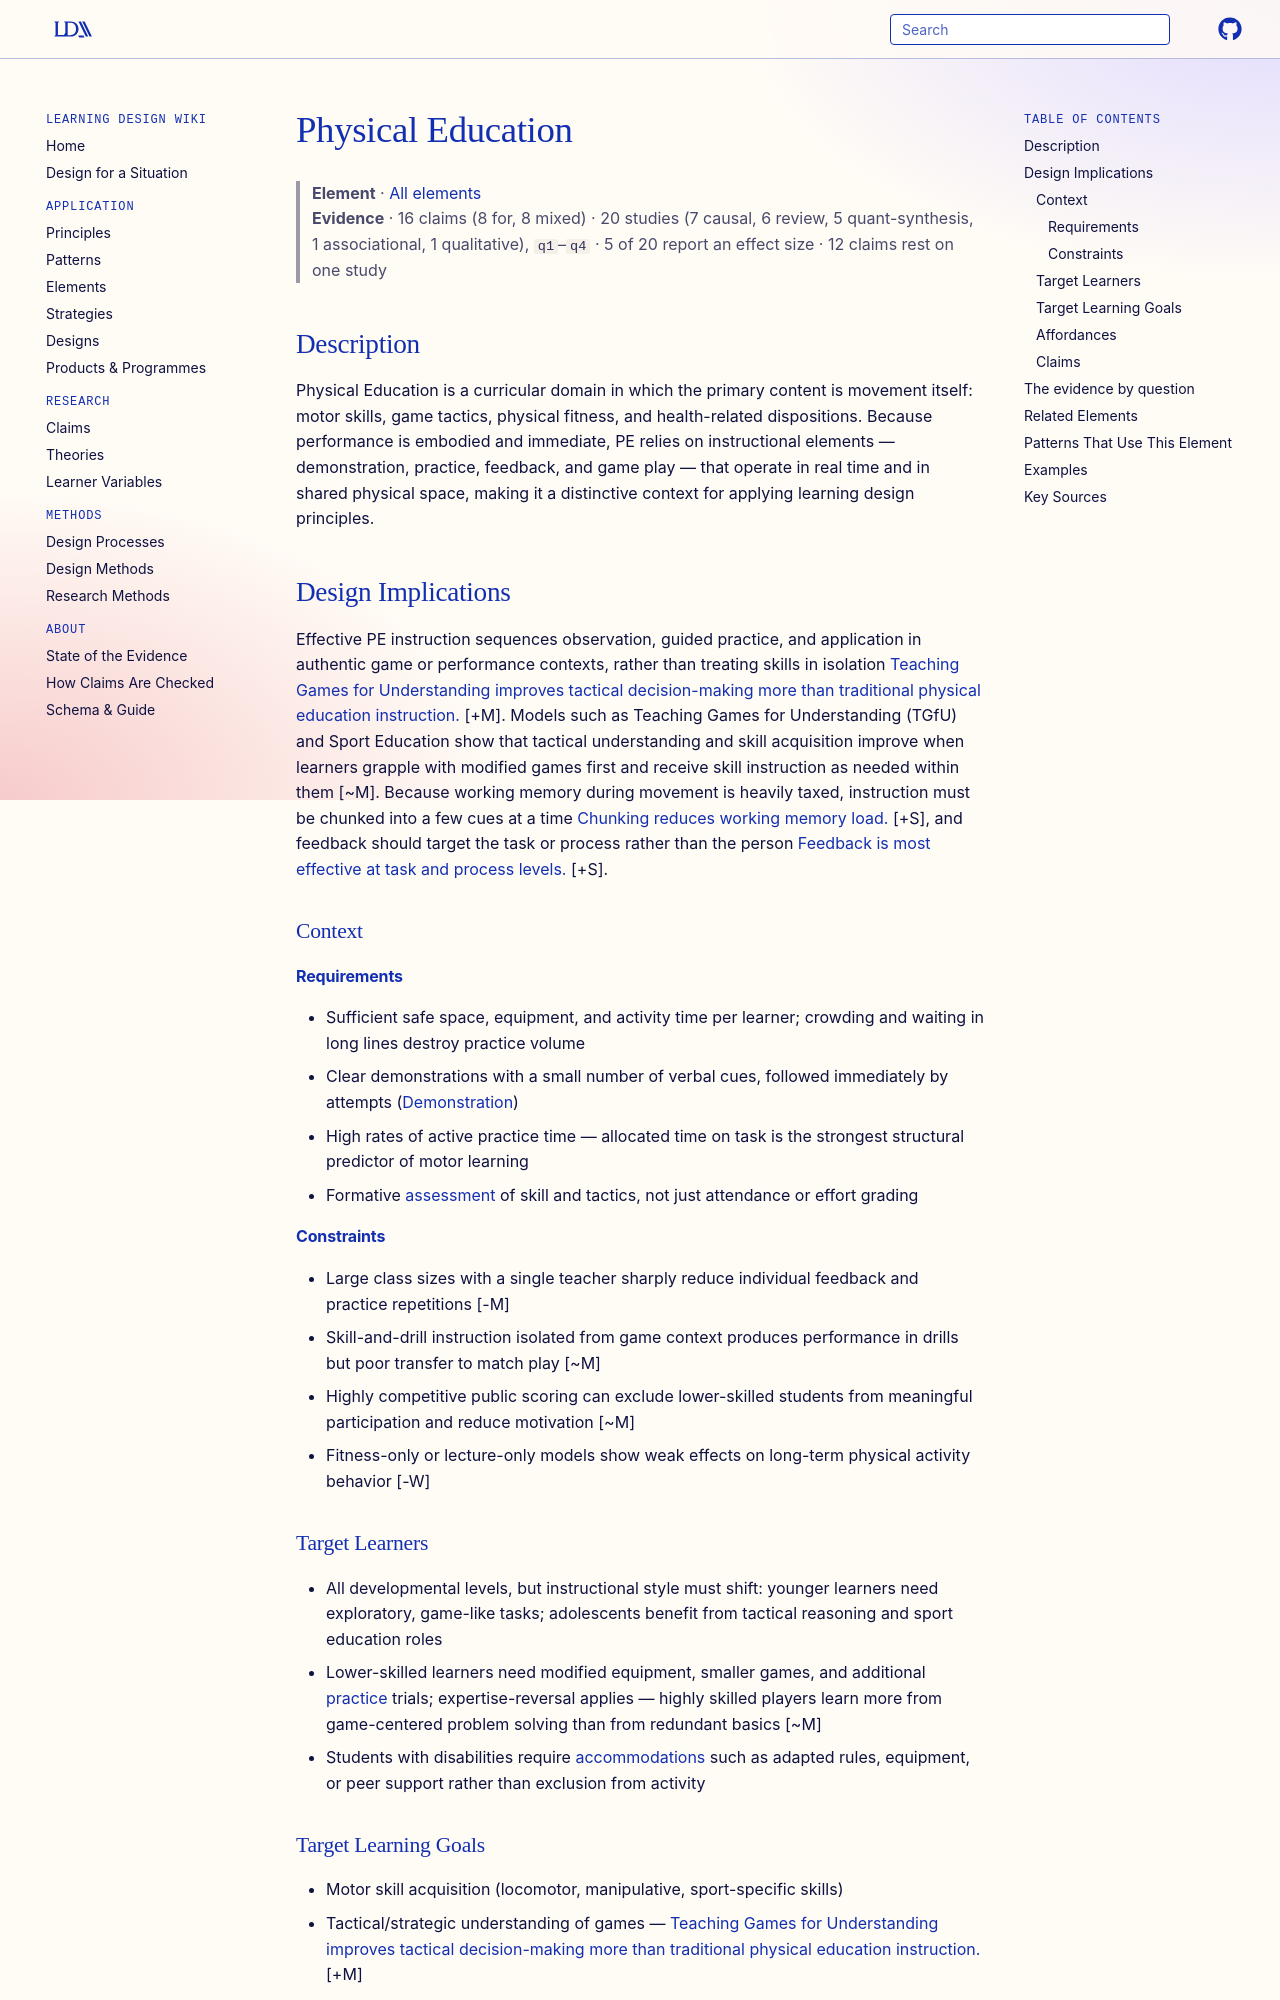

repository: Learning-Design-Alliance/learning-wiki · page: elements/physical-education/index.html · generator: mkdocs

---
type: element
id: physical-education
title: Physical Education
description: Physical Education (PE) is a curricular domain in which learning goals — motor skill, tactical understanding, fitness, and dispositions — are achieved primarily through structured physical activity rather than text or discussion.
canonical: true
status: review
generated:
  by: "claude/unspecified"
  at: 2026-08-29
---

# Physical Education

> **Element** · [All elements](index.md)
> **Evidence** · 16 claims (8 for, 8 mixed) · 20 studies (7 causal, 6 review, 5 quant-synthesis, 1 associational, 1 qualitative), `q1`–`q4` · 5 of 20 report an effect size · 12 claims rest on one study

## Description
Physical Education is a curricular domain in which the primary content is movement itself: motor skills, game tactics, physical fitness, and health-related dispositions. Because performance is embodied and immediate, PE relies on instructional elements — demonstration, practice, feedback, and game play — that operate in real time and in shared physical space, making it a distinctive context for applying learning design principles.

## Design Implications

Effective PE instruction sequences observation, guided practice, and application in authentic game or performance contexts, rather than treating skills in isolation [Teaching Games for Understanding improves tactical decision-making more than traditional physical education instruction.](../claims/teaching-games-for-understanding-improves-tactical-decision-making.md) [+M]. Models such as Teaching Games for Understanding (TGfU) and Sport Education show that tactical understanding and skill acquisition improve when learners grapple with modified games first and receive skill instruction as needed within them [~M]. Because working memory during movement is heavily taxed, instruction must be chunked into a few cues at a time [Chunking reduces working memory load.](../claims/chunking-reduces-working-memory-load.md) [+S], and feedback should target the task or process rather than the person [Feedback is most effective at task and process levels.](../claims/feedback-most-effective-at-task-and-process-levels.md) [+S].

### Context
#### Requirements
- Sufficient safe space, equipment, and activity time per learner; crowding and waiting in long lines destroy practice volume
- Clear demonstrations with a small number of verbal cues, followed immediately by attempts ([Demonstration](demonstration.md))
- High rates of active practice time — allocated time on task is the strongest structural predictor of motor learning
- Formative [assessment](assessment.md) of skill and tactics, not just attendance or effort grading

#### Constraints
- Large class sizes with a single teacher sharply reduce individual feedback and practice repetitions [-M]
- Skill-and-drill instruction isolated from game context produces performance in drills but poor transfer to match play [~M]
- Highly competitive public scoring can exclude lower-skilled students from meaningful participation and reduce motivation [~M]
- Fitness-only or lecture-only models show weak effects on long-term physical activity behavior [-W]

### Target Learners
- All developmental levels, but instructional style must shift: younger learners need exploratory, game-like tasks; adolescents benefit from tactical reasoning and sport education roles
- Lower-skilled learners need modified equipment, smaller games, and additional [practice](practice.md) trials; expertise-reversal applies — highly skilled players learn more from game-centered problem solving than from redundant basics [~M]
- Students with disabilities require [accommodations](accommodations.md) such as adapted rules, equipment, or peer support rather than exclusion from activity

### Target Learning Goals
- Motor skill acquisition (locomotor, manipulative, sport-specific skills)
- Tactical/strategic understanding of games — [Teaching Games for Understanding improves tactical decision-making more than traditional physical education instruction.](../claims/teaching-games-for-understanding-improves-tactical-decision-making.md) [+M]
- Health-related fitness knowledge and habits
- Social dispositions: teamwork, fair play, leadership roles
